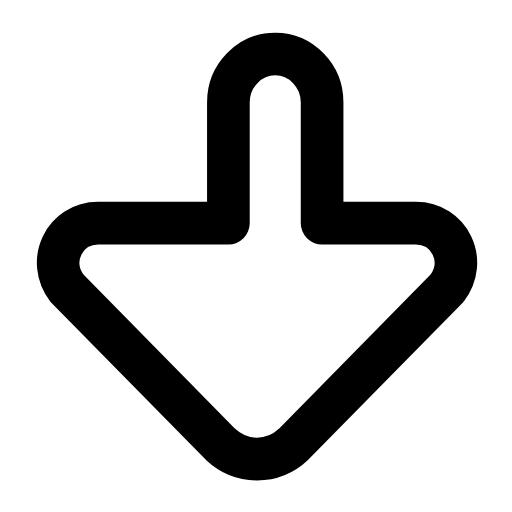
t = 0.00 s
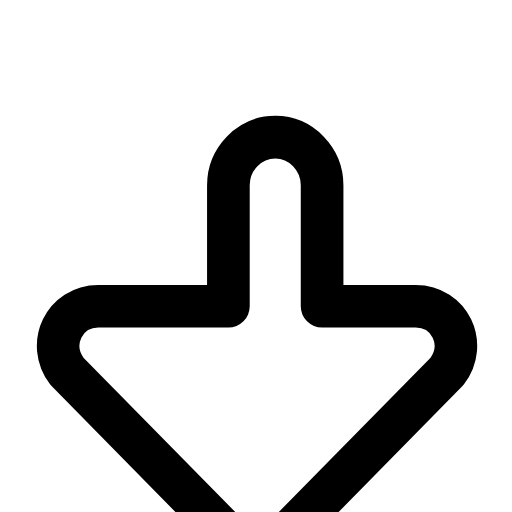
t = 0.20 s
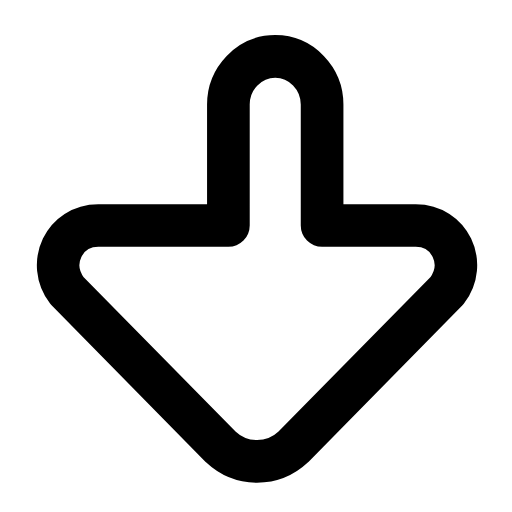
t = 0.41 s
t = 0.59 s: frame unchanged from t = 0.00 s, image omitted
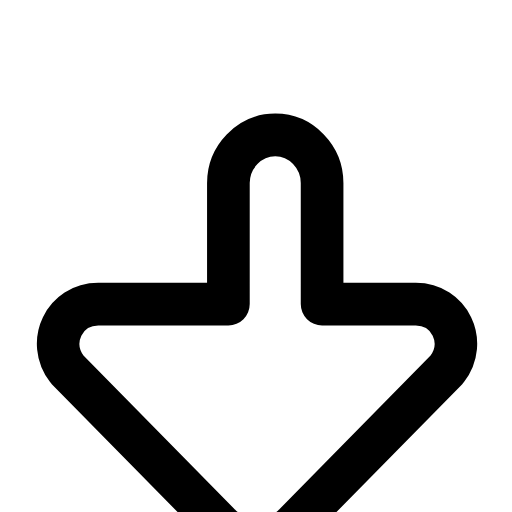
t = 0.81 s
t = 0.99 s: frame unchanged from t = 0.41 s, image omitted

The animated SVG that drew these frames (rendered in a browser with its animation timeline set to each time). Animation: 1 SMIL element (animateTransform=1); one cycle of 1.20 s, repeats indefinitely.

<svg xmlns="http://www.w3.org/2000/svg" width="24" height="24" viewBox="0 0 24 24" fill="none"><g transform="translate(-1.738 -3.263) scale(1.22)"><g><animateTransform attributeName="transform" type="translate" values="0 0;0 3.2;0 0;0 0;0 3.2;0 0;0 0" keyTimes="0;0.225;0.45;0.6;0.75;0.9;1" dur="1.2s" repeatCount="indefinite" calcMode="spline" keySplines="0.16 1 0.3 1;0.16 1 0.3 1;0.16 1 0.3 1;0.16 1 0.3 1;0.16 1 0.3 1;0.16 1 0.3 1"/><path stroke="currentColor" stroke-width="1.639" stroke-linecap="round" stroke-linejoin="round" fill="none" d="M10.2 6.6C10.2 5.6 11 4.75 12 4.75C13 4.75 13.8 5.6 13.8 6.6L13.8 11.25L17.4 11.25C18.7 11.25 19.4 12.7 18.6 13.75L12.7 19.75C11.9 20.5 10.7 20.5 9.9 19.75L4 13.75C3.2 12.7 3.9 11.25 5.2 11.25L10.2 11.25Z"></path></g></g></svg>
